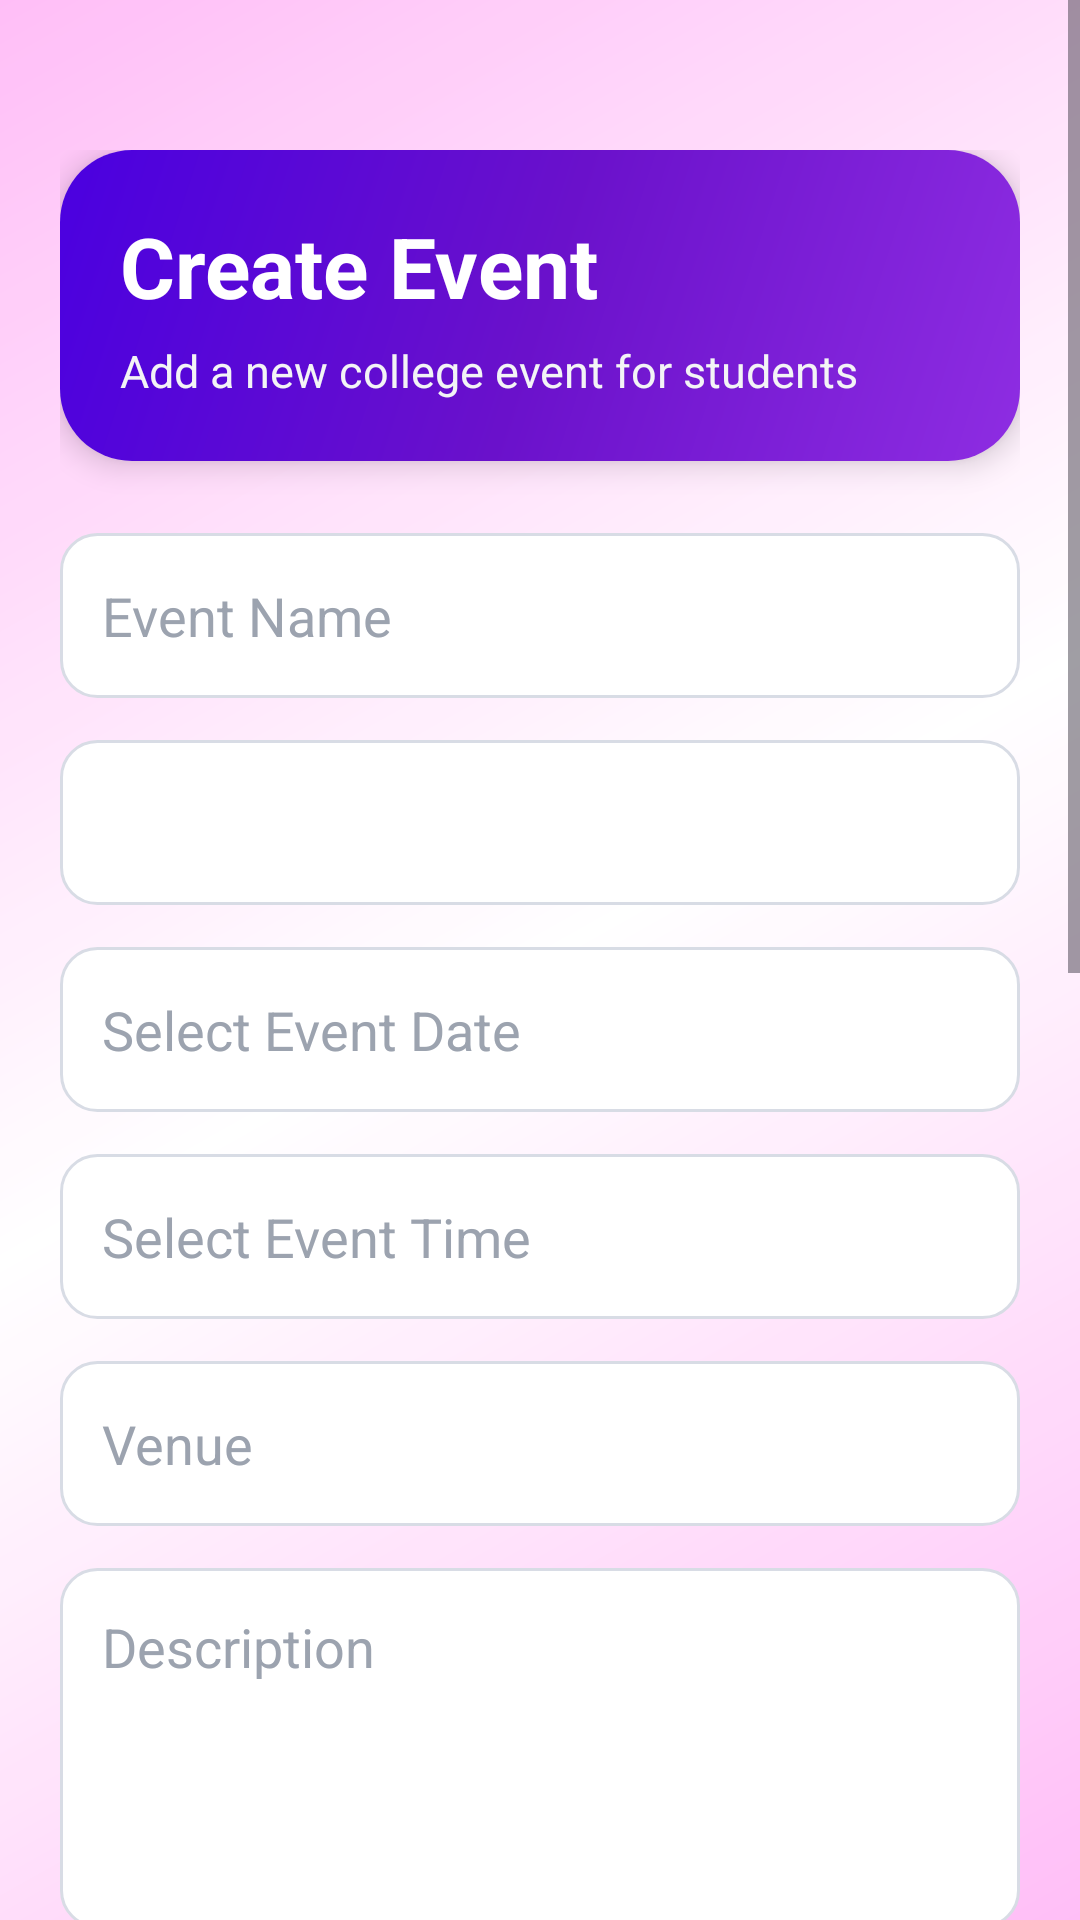

Reconstruct the res/layout file that produces this screen, plus the resources it refers to.
<!-- AndroidManifest.xml: application theme Theme.Eventora -->
<!-- res/layout/activity_create_event_acitivity.xml -->
<?xml version="1.0" encoding="utf-8"?>
<ScrollView
    xmlns:android="http://schemas.android.com/apk/res/android"
    xmlns:app="http://schemas.android.com/apk/res-auto"
    android:id="@+id/main"
    android:layout_width="match_parent"
    android:layout_height="match_parent"
    android:background="@drawable/theme_bg">

    <LinearLayout
        android:layout_width="match_parent"
        android:layout_height="wrap_content"
        android:orientation="vertical"
        android:layout_marginTop="30dp"
        android:padding="20dp">

        
        <com.google.android.material.card.MaterialCardView
            android:layout_width="match_parent"
            android:layout_height="wrap_content"
            android:layout_marginBottom="24dp"
            app:cardCornerRadius="24dp"
            app:cardElevation="6dp"
            app:strokeWidth="0dp">

            <LinearLayout
                android:layout_width="match_parent"
                android:layout_height="wrap_content"
                android:background="@drawable/card_bg_purple"
                android:orientation="vertical"
                android:padding="20dp">

                <TextView
                    android:layout_width="match_parent"
                    android:layout_height="wrap_content"
                    android:text="Create Event"
                    android:textColor="#FFFFFF"
                    android:textSize="28sp"
                    android:textStyle="bold" />

                <TextView
                    android:layout_width="match_parent"
                    android:layout_height="wrap_content"
                    android:layout_marginTop="6dp"
                    android:text="Add a new college event for students"
                    android:textColor="#F3F4F6"
                    android:textSize="15sp" />
            </LinearLayout>
        </com.google.android.material.card.MaterialCardView>

        <EditText
            android:id="@+id/edtEventName"
            android:layout_width="match_parent"
            android:layout_height="55dp"
            android:hint="Event Name"
            android:padding="14dp"
            android:background="@drawable/bg_login_input"
            android:textColor="#111827"
            android:textColorHint="#9CA3AF" />

        <Spinner
            android:id="@+id/spinnerEventCategory"
            android:layout_width="match_parent"
            android:layout_height="55dp"
            android:background="@drawable/bg_login_input"
            android:padding="10dp"
            android:layout_marginTop="14dp" />

        <EditText
            android:id="@+id/edtEventDate"
            android:layout_width="match_parent"
            android:layout_height="55dp"
            android:hint="Select Event Date"
            android:focusable="false"
            android:clickable="true"
            android:padding="14dp"
            android:background="@drawable/bg_login_input"
            android:textColor="#111827"
            android:textColorHint="#9CA3AF"
            android:layout_marginTop="14dp" />

        <EditText
            android:id="@+id/edtEventTime"
            android:layout_width="match_parent"
            android:layout_height="55dp"
            android:hint="Select Event Time"
            android:focusable="false"
            android:clickable="true"
            android:padding="14dp"
            android:background="@drawable/bg_login_input"
            android:textColor="#111827"
            android:textColorHint="#9CA3AF"
            android:layout_marginTop="14dp" />

        <EditText
            android:id="@+id/edtVenue"
            android:layout_width="match_parent"
            android:layout_height="55dp"
            android:hint="Venue"
            android:padding="14dp"
            android:background="@drawable/bg_login_input"
            android:textColor="#111827"
            android:textColorHint="#9CA3AF"
            android:layout_marginTop="14dp" />

        <EditText
            android:id="@+id/edtDescription"
            android:layout_width="match_parent"
            android:layout_height="120dp"
            android:hint="Description"
            android:gravity="top"
            android:padding="14dp"
            android:background="@drawable/bg_login_input"
            android:textColor="#111827"
            android:textColorHint="#9CA3AF"
            android:layout_marginTop="14dp" />

        <EditText
            android:id="@+id/edtRegistrationFee"
            android:layout_width="match_parent"
            android:layout_height="55dp"
            android:hint="Registration Fee / Free"
            android:padding="14dp"
            android:background="@drawable/bg_login_input"
            android:textColor="#111827"
            android:textColorHint="#9CA3AF"
            android:layout_marginTop="14dp" />

        <TextView
            android:layout_width="match_parent"
            android:layout_height="wrap_content"
            android:text="Maximum Participants"
            android:textColor="#111827"
            android:textSize="15sp"
            android:textStyle="bold"
            android:layout_marginTop="18dp"
            android:layout_marginBottom="8dp" />

        <NumberPicker
            android:id="@+id/numberPickerParticipants"
            android:layout_width="match_parent"
            android:layout_height="120dp"
            android:background="#FFFFFF" />

        <EditText
            android:id="@+id/edtImageUrl"
            android:layout_width="match_parent"
            android:layout_height="55dp"
            android:hint="Event Image URL"
            android:inputType="textUri"
            android:padding="14dp"
            android:background="@drawable/bg_login_input"
            android:textColor="#111827"
            android:textColorHint="#9CA3AF"
            android:layout_marginTop="14dp" />

        <Spinner
            android:id="@+id/spinnerEventStatus"
            android:layout_width="match_parent"
            android:layout_height="55dp"
            android:background="@drawable/bg_login_input"
            android:padding="10dp"
            android:layout_marginTop="14dp" />

        <Button
            android:id="@+id/btnCreateEvent"
            android:layout_width="match_parent"
            android:layout_height="55dp"
            android:text="Create Event"
            android:backgroundTint="#7711AB"
            android:textAllCaps="false"
            android:layout_marginTop="24dp" />

        <Button
            android:id="@+id/btnManageEvent"
            android:layout_width="match_parent"
            android:layout_height="55dp"
            android:text="Manage Event"
            android:backgroundTint="#7711AB"
            android:textAllCaps="false"
            android:layout_marginTop="20dp" />
        <TextView
            android:id="@+id/txtBackToDashboard"
            android:layout_width="match_parent"
            android:layout_height="wrap_content"
            android:text="Back to Admin Dashboard"
            android:textColor="#2563EB"
            android:textSize="15sp"
            android:textStyle="bold"
            android:gravity="center"
            android:layout_marginTop="22dp"
            android:layout_marginBottom="30dp" />
    </LinearLayout>
</ScrollView>
<!-- resources referenced by this layout -->
<resources>
  <!-- drawable bg_login_input (drawable) -->
  <?xml version="1.0" encoding="utf-8"?>
  <shape xmlns:android="http://schemas.android.com/apk/res/android">
      <solid
          android:color="#FFFFFF"/>
      <stroke
          android:width="1dp"
          android:color="#D8DCE5"/>
      <corners
          android:radius="12dp"/>
  </shape>
  <!-- drawable card_bg_purple (drawable) -->
  <?xml version="1.0" encoding="utf-8"?>
  <shape xmlns:android="http://schemas.android.com/apk/res/android">
      <gradient
          android:startColor="#8E2DE2"
          android:centerColor="#6A11CB"
          android:endColor="#4A00E0"
          android:angle="135"/>
      <corners android:radius="12dp"/>
  </shape>
  <!-- drawable theme_bg (drawable) -->
  <?xml version="1.0" encoding="utf-8"?>
  <layer-list xmlns:android="http://schemas.android.com/apk/res/android">
  
      
      <item>
          <shape>
              <gradient
                  android:angle="315"
                  android:startColor="#FFB8F6"
                  android:centerColor="#FFFFFF"
                  android:endColor="#FFB8F6"/>
          </shape>
      </item>
  
      
      <item android:gravity="center">
          <shape android:shape="rectangle">
              <solid android:color="#15FFFFFF"/>
          </shape>
      </item>
  
  </layer-list>
  <style name="Theme.Eventora" parent="Base.Theme.Eventora" />
  <style name="Base.Theme.Eventora" parent="Theme.Material3.DayNight.NoActionBar">
          
          
      </style>
</resources>
